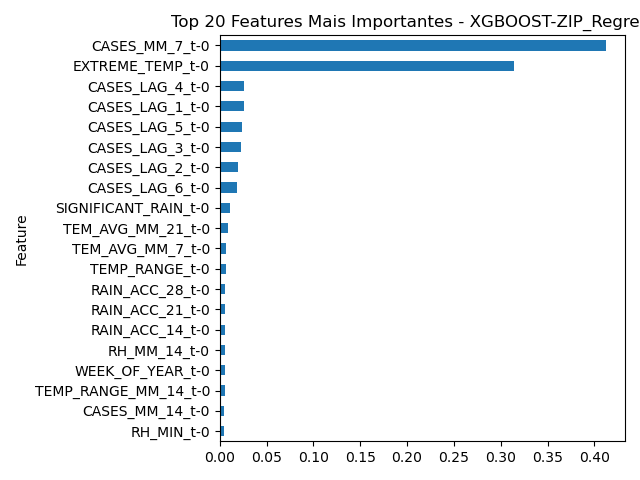

Source data for this figure (header and first rows):
Feature, Importance
CASES_MM_7_t-0, 0.412
EXTREME_TEMP_t-0, 0.3137
CASES_LAG_4_t-0, 0.0256
CASES_LAG_1_t-0, 0.02533
CASES_LAG_5_t-0, 0.02393
CASES_LAG_3_t-0, 0.02214
CASES_LAG_2_t-0, 0.01903
CASES_LAG_6_t-0, 0.01793
SIGNIFICANT_RAIN_t-0, 0.01067
TEM_AVG_MM_21_t-0, 0.00885
TEM_AVG_MM_7_t-0, 0.006952
TEMP_RANGE_t-0, 0.006751
RAIN_ACC_28_t-0, 0.005783
RAIN_ACC_21_t-0, 0.00575
RAIN_ACC_14_t-0, 0.005613
RH_MM_14_t-0, 0.005554
WEEK_OF_YEAR_t-0, 0.005102
TEMP_RANGE_MM_14_t-0, 0.005078
CASES_MM_14_t-0, 0.005024
RH_MIN_t-0, 0.004803
RH_MAX_t-0, 0.004584
RH_AVG_t-0, 0.004508
TEM_AVG_MM_14_t-0, 0.004477
RH_MM_28_t-0, 0.004385
TEM_MAX_t-0, 0.004168
CASES_MM_28_t-0, 0.003927
TEMP_RANGE_MM_7_t-0, 0.003867
TEM_MIN_t-0, 0.00378
RH_MM_21_t-0, 0.003701
TEMP_RANGE_MM_21_t-0, 0.003629
TEMP_RANGE_MM_28_t-0, 0.003553
RAIN_t-0, 0.003534
CASES_MM_21_t-0, 0.003248
RH_MM_7_t-0, 0.003246
RAIN_ACC_7_t-0, 0.003214
TEM_AVG_MM_28_t-0, 0.002499
TEM_AVG_t-0, 0.002087
IDEAL_TEMP_t-0, 0.00194
RAIN_MM_7_t-0, 0.0
RAIN_MM_14_t-0, 0.0
EXTREME_RAIN_t-0, 0.0
CASES_ACC_28_t-0, 0.0
CASES_ACC_21_t-0, 0.0
RAIN_MM_21_t-0, 0.0
CASES_ACC_14_t-0, 0.0
CASES_ACC_7_t-0, 0.0
RAIN_MM_28_t-0, 0.0
